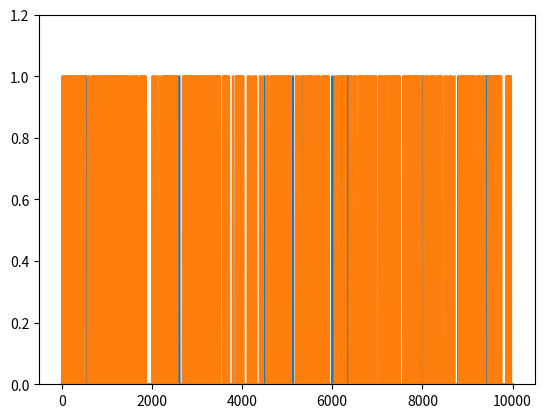

Write the Python code that produced this figure.
# import libraries
import matplotlib.pyplot as plt
import numpy as np

## generate two long-spike time series

N = 10000
spikeDur  = 10  # a.u. but must be an even number
spikeNumA = .01 # in proportion of total number of points
spikeNumB = .05 # in proportion of total number of points

# initialize to zeros
spike_tsA = np.zeros(N)
spike_tsB = np.zeros(N)


### populate time series A
spiketimesA = np.random.randint(0,N,int(N*spikeNumA))

# flesh out spikes (loop per spike)
for spikei in range(len(spiketimesA)):
    
    # find boundaries
    bnd_pre = int( max(0,spiketimesA[spikei]-spikeDur/2) )
    bnd_pst = int( min(N,spiketimesA[spikei]+spikeDur/2) )
    
    # fill in with ones
    spike_tsA[bnd_pre:bnd_pst] = 1


# ### repeat for time series 2
spiketimesB = np.random.randint(0,N,int(N*spikeNumB))
# spiketimesB[:len(spiketimesA)] = spiketimesA # induce strong conditional probability

# flesh out spikes (loop per spike)
for spikei in range(len(spiketimesB)):
    
    # find boundaries
    bnd_pre = int( max(0,spiketimesB[spikei]-spikeDur/2) )
    bnd_pst = int( min(N,spiketimesB[spikei]+spikeDur/2) )
    
    # fill in with ones
    spike_tsB[bnd_pre:bnd_pst] = 1


## let's see what they look like

plt.plot(range(N),spike_tsA, range(N),spike_tsB)
plt.ylim([0,1.2])
# plt.xlim([2000,2500])
plt.show()

## compute their probabilities and intersection

# probabilities
probA = sum(spike_tsA==1) / N
probB = np.mean(spike_tsB)

# joint probability
probAB = np.mean(spike_tsA+spike_tsB==2)

print(probA,probB,probAB)

## compute the conditional probabilities

# p(A|B)
pAgivenB = probAB/probB

# p(B|A)
pBgivenA = probAB/probA

# print a little report
print('P(A)   = %g'%probA)
print('P(A|B) = %g'%pAgivenB)
print('P(B)   = %g'%probB)
print('P(B|A) = %g'%pBgivenA)